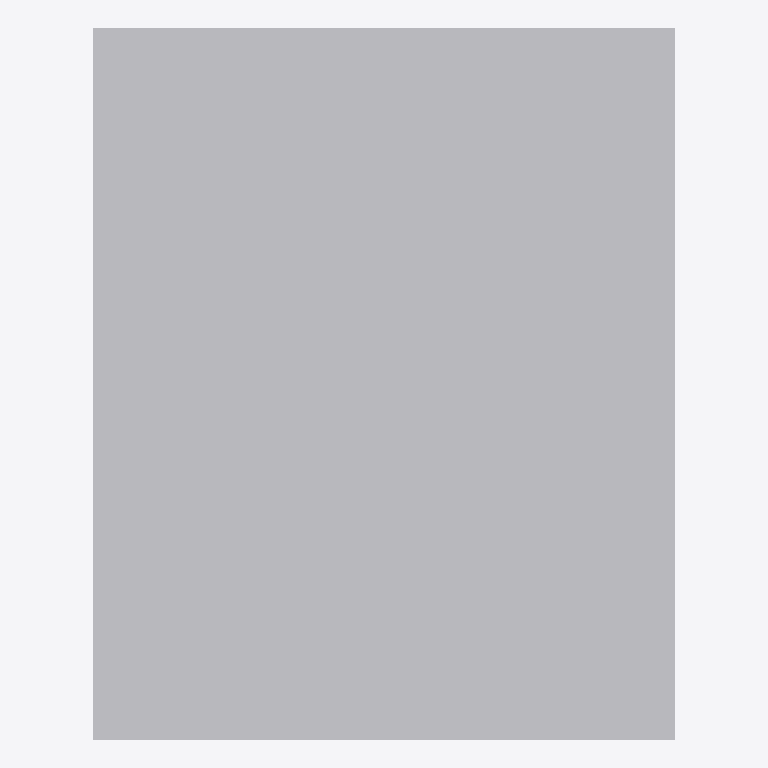
Plan cut of the same IFC building model at storey 'Level 1' (level 0.00 m, cut at 1.40 m), seen from above with north up, elements coloured by IFC class: 1 other element (light grey). No cut surface shows.
Extent 0.457 m × 0.559 m × 0.902 m (x, y, z). Storeys (1): Level 1 at 0.00 m. Elements (1): 1 IfcFurniture.

HEADER;
FILE_DESCRIPTION(('ViewDefinition [CoordinationView]'),'2;1');
FILE_NAME('','2026-11-12T12:38:43',(''),(''),'IfcOpenShell 0.8.0','IfcOpenShell 0.8.0','');
FILE_SCHEMA(('IFC4'));
ENDSEC;
DATA;
#9=IFCPROJECT('3ch1Nd1MH06vJZsZ2n9oHx',$,'Project',$,$,$,$,(#8),#5);
#10=IFCSITE('34QFBOraD2RAdYHJrhm9M1',$,'Site',$,$,$,$,$,.ELEMENT.,$,$,$,$,$);
#12=IFCBUILDING('32I7g9PETAVBhSa3c63sqA',$,'Building',$,$,$,$,$,.ELEMENT.,$,$,$);
#16=IFCBUILDINGSTOREY('0ysz54dQjBuAkYH9D7fbTi',$,'Level 1',$,$,#21,$,$,.ELEMENT.,0.0);
#18=IFCFURNITURE('1RDkRO7iD6hAJ46wzpp_s_',$,$,$,$,#37,#42,$,.CHAIR.);
ENDSEC;
